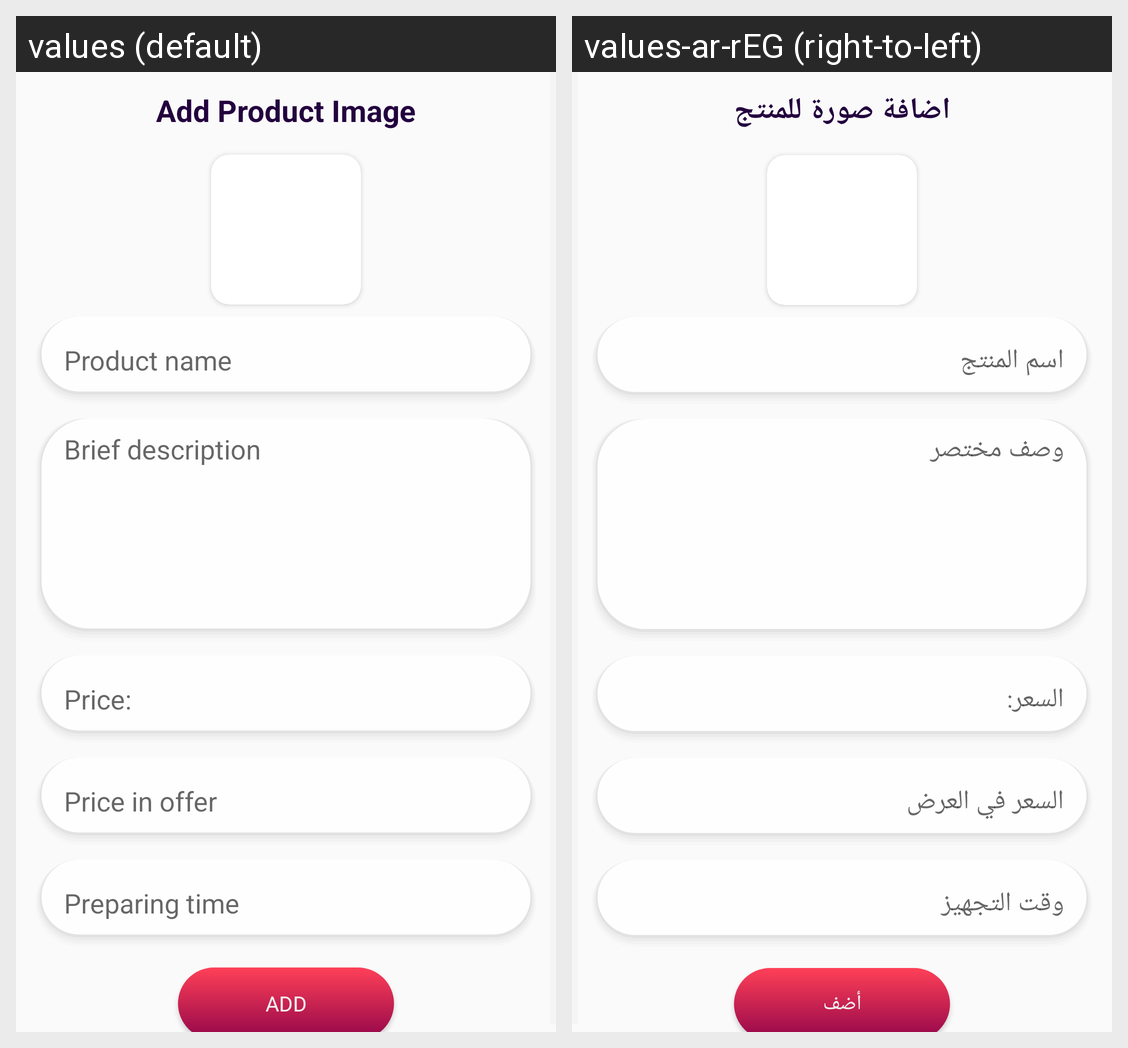

The same Android screen rendered under two of its app's locales, left to right. List the strings drawn on it with the default value and each locale's translation.
Android screen res/layout/fragment_restaurant_add_category_food_item.xml rendered under 2 locales, left to right: values (default), values-ar-rEG (right-to-left). Device: Nexus 5 (rendered at 1080×1920; each locale shown at half size, 540×960, under a caption strip naming it); theme AppTheme.
Strings drawn on this screen, with the default value and each locale's value (text and hints the layout hard-codes, and strings that could not be matched under every locale, appear in the picture but are not listed):

add_product_image
  values: Add Product Image
  values-ar-rEG: اضافة صورة للمنتج

product_name
  values: Product name
  values-ar-rEG: اسم المنتج

brief_description
  values: Brief description
  values-ar-rEG: وصف مختصر

price
  values: Price:
  values-ar-rEG: السعر:

price_in_offer
  values: Price in offer
  values-ar-rEG: السعر في العرض

preparing_time
  values: Preparing time
  values-ar-rEG: وقت التجهيز

add
  values: add
  values-ar-rEG: أضف
